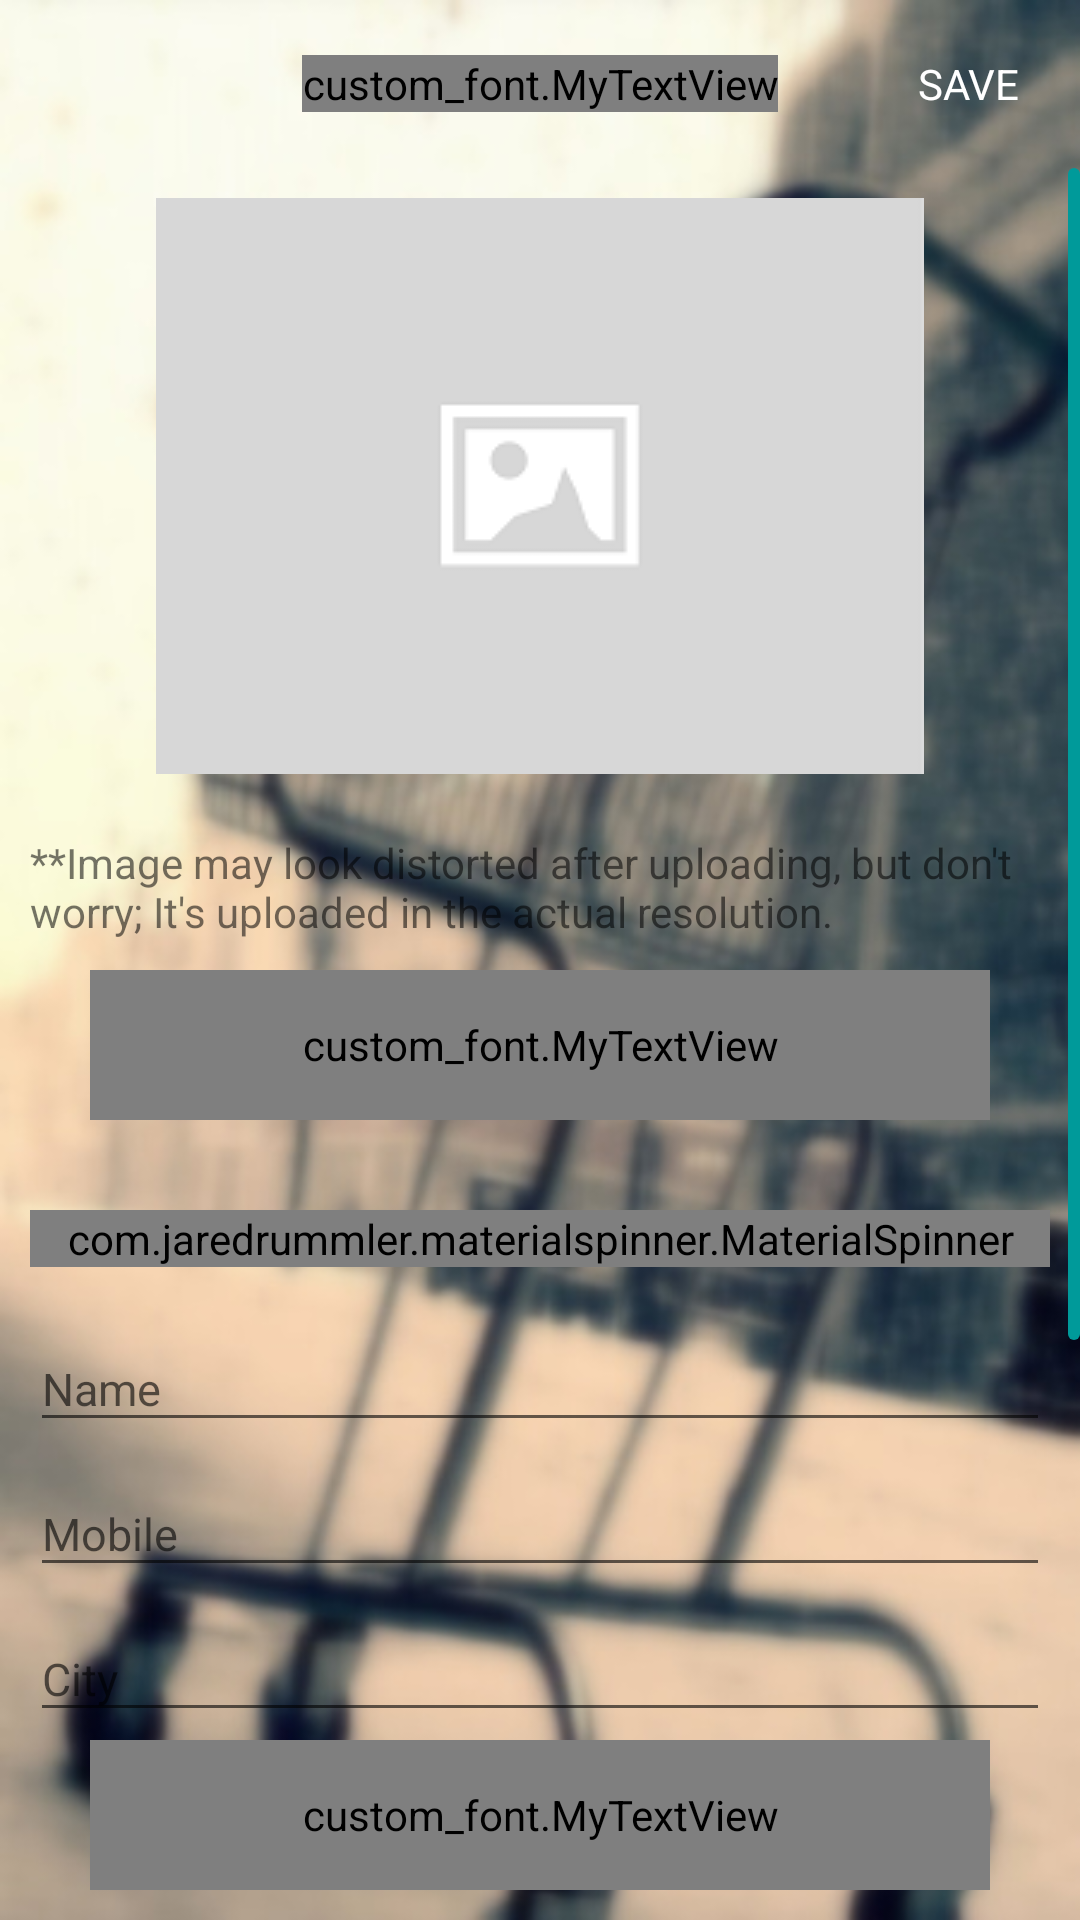

Write the Android layout XML for this screen, with the resource values it uses.
<!-- AndroidManifest.xml: application theme AppTheme -->
<!-- res/layout/activity_ad_upload.xml -->
<RelativeLayout xmlns:android="http://schemas.android.com/apk/res/android"
    xmlns:tools="http://schemas.android.com/tools"
    android:id="@+id/container"
    android:layout_width="match_parent"
    android:layout_height="match_parent"
    android:background="@drawable/shoppingblur"
    android:orientation="vertical"
    tools:context=".AdUpload">

    <RelativeLayout
        android:layout_width="match_parent"
        android:layout_height="match_parent"
        android:background="@drawable/transparent"
        android:orientation="vertical">

        <include
            android:id="@+id/tool"
            layout="@layout/toolbar" />

        <ScrollView
            android:layout_width="match_parent"
            android:layout_height="wrap_content"
            android:layout_above="@+id/submit"
            android:layout_below="@+id/tool"
            android:fadeScrollbars="false"
            android:scrollbarSize="10dp"
            android:scrollbarThumbVertical="@drawable/scroll_bar_color">

            <RelativeLayout
                android:layout_width="match_parent"
                android:layout_height="wrap_content">

                <HorizontalScrollView
                    android:id="@+id/horizontal_scroll"
                    android:layout_width="match_parent"
                    android:layout_height="wrap_content"
                    android:layout_marginLeft="10dp"
                    android:layout_marginRight="10dp">

                    <LinearLayout
                        android:id="@+id/place"
                        android:layout_width="wrap_content"
                        android:layout_height="wrap_content"
                        android:layout_gravity="center"
                        android:layout_margin="10dp"
                        android:orientation="horizontal">

                        <ImageView
                            android:id="@+id/placeholder"
                            android:layout_width="wrap_content"
                            android:layout_height="wrap_content"
                            android:src="@drawable/placeholderr" />

                    </LinearLayout>
                </HorizontalScrollView>

                <TextView
                    android:id="@+id/warning"
                    android:layout_width="match_parent"
                    android:layout_height="wrap_content"
                    android:layout_below="@+id/horizontal_scroll"
                    android:layout_margin="10dp"
                    android:text="**Image may look distorted after uploading, but don't worry; It's uploaded in the actual resolution." />

                <custom_font.MyTextView
                    android:id="@+id/hello"
                    android:layout_width="match_parent"
                    android:layout_height="50dp"
                    android:layout_below="@+id/warning"
                    android:layout_marginBottom="20dp"
                    android:layout_marginLeft="30dp"
                    android:layout_marginRight="30dp"
                    android:background="@drawable/round"
                    android:gravity="center"
                    android:text="Select Images"
                    android:textColor="#fff"
                    android:textStyle="bold" />

                <LinearLayout
                    android:layout_width="match_parent"
                    android:layout_height="wrap_content"
                    android:layout_below="@+id/hello"
                    android:layout_margin="10dp"
                    android:orientation="vertical">

                    <com.jaredrummler.materialspinner.MaterialSpinner
                        android:id="@+id/spinner"
                        android:layout_width="match_parent"
                        android:layout_height="wrap_content"
                        android:layout_marginBottom="10dp"
                        android:background="@drawable/roundwhite" />

                    <android.support.design.widget.TextInputLayout
                        android:layout_width="match_parent"
                        android:layout_height="wrap_content">

                        <EditText
                            android:id="@+id/name"
                            android:layout_width="match_parent"
                            android:layout_height="wrap_content"
                            android:hint="Name"
                            android:inputType="text"
                            android:textColor="#FFF"
                            android:textSize="15dp" />

                    </android.support.design.widget.TextInputLayout>

                    <android.support.design.widget.TextInputLayout
                        android:layout_width="match_parent"
                        android:layout_height="wrap_content">

                        <EditText
                            android:id="@+id/mobile"
                            android:layout_width="match_parent"
                            android:layout_height="wrap_content"
                            android:hint="Mobile"
                            android:inputType="number"
                            android:textColor="#FFF"
                            android:textSize="15dp" />

                    </android.support.design.widget.TextInputLayout>

                    <android.support.design.widget.TextInputLayout
                        android:layout_width="match_parent"
                        android:layout_height="wrap_content">

                        <EditText
                            android:id="@+id/city"
                            android:layout_width="match_parent"
                            android:layout_height="wrap_content"
                            android:hint="City"
                            android:inputType="text"
                            android:textColor="#FFF"
                            android:textSize="15dp" />

                    </android.support.design.widget.TextInputLayout>

                    <android.support.design.widget.TextInputLayout
                        android:layout_width="match_parent"
                        android:layout_height="wrap_content">

                        <EditText
                            android:id="@+id/title"
                            android:layout_width="match_parent"
                            android:layout_height="wrap_content"
                            android:hint="Title"
                            android:inputType="text"
                            android:textColor="#FFF"
                            android:textSize="15dp" />

                    </android.support.design.widget.TextInputLayout>

                    <android.support.design.widget.TextInputLayout
                        android:layout_width="match_parent"
                        android:layout_height="wrap_content">

                        <EditText
                            android:id="@+id/description"
                            android:layout_width="match_parent"
                            android:layout_height="wrap_content"
                            android:hint="Description"
                            android:inputType="text"
                            android:textColor="#FFF"
                            android:textSize="15dp" />

                    </android.support.design.widget.TextInputLayout>

                    <android.support.design.widget.TextInputLayout
                        android:layout_width="match_parent"
                        android:layout_height="wrap_content">

                        <EditText
                            android:id="@+id/rate"
                            android:layout_width="match_parent"
                            android:layout_height="wrap_content"
                            android:hint="Rate"
                            android:inputType="text"
                            android:textColor="#FFF"
                            android:textSize="15dp" />

                    </android.support.design.widget.TextInputLayout>
                </LinearLayout>
            </RelativeLayout>
        </ScrollView>

        <custom_font.MyTextView
            android:id="@+id/submit"
            android:layout_width="match_parent"
            android:layout_height="50dp"
            android:layout_alignParentBottom="true"
            android:layout_marginBottom="10dp"
            android:layout_marginLeft="30dp"
            android:layout_marginRight="30dp"
            android:layout_marginTop="10dp"
            android:background="@drawable/round"
            android:gravity="center"
            android:text="Submit Ad"
            android:textColor="#fff"
            android:textStyle="bold" />
    </RelativeLayout>
</RelativeLayout>
<!-- res/layout/toolbar.xml (included above) -->
<?xml version="1.0" encoding="utf-8"?>
<android.support.v7.widget.Toolbar xmlns:android="http://schemas.android.com/apk/res/android"
    android:layout_width="match_parent"
    android:layout_height="wrap_content"
    android:background="#00000000">

    <ImageView
        android:id="@+id/back"
        android:layout_width="wrap_content"
        android:layout_height="wrap_content"
        android:layout_marginLeft="20dp"
        android:background="@drawable/leftarrowarrows" />

    <custom_font.MyTextView
        android:id="@+id/edit"
        android:layout_width="wrap_content"
        android:layout_height="wrap_content"
        android:layout_gravity="center"
        android:gravity="bottom"
        android:text="Edit"
        android:textColor="#fff"
        android:textSize="20dp" />


    <TextView
        android:id="@+id/save"
        android:layout_width="wrap_content"
        android:layout_height="wrap_content"
        android:layout_gravity="right"
        android:layout_marginRight="20dp"
        android:text="SAVE"
        android:textColor="#fff"
        android:textSize="14dp" />

</android.support.v7.widget.Toolbar>
<!-- resources referenced by this layout -->
<resources>
  <!-- drawable placeholderr: png bitmap (drawable, 2553 bytes) -->
  <!-- drawable round (drawable) -->
  <?xml version="1.0" encoding="utf-8"?>
  <shape xmlns:android="http://schemas.android.com/apk/res/android"
      android:shape="rectangle">
      <solid android:color="#009a9a" />
      <corners
          android:bottomRightRadius="25dp"
          android:bottomLeftRadius="25dp"
          android:topRightRadius="25dp"
          android:topLeftRadius="25dp" />
  </shape>
  <!-- drawable roundwhite (drawable) -->
  <?xml version="1.0" encoding="utf-8"?>
  <shape xmlns:android="http://schemas.android.com/apk/res/android"
      android:shape="rectangle">
      <solid android:color="#4fff" />
      <corners
          android:bottomRightRadius="25dp"
          android:bottomLeftRadius="25dp"
          android:topRightRadius="25dp"
          android:topLeftRadius="25dp" />
  </shape>
  <!-- drawable scroll_bar_color (drawable) -->
  <?xml version="1.0" encoding="utf-8"?>
  <shape xmlns:android="http://schemas.android.com/apk/res/android">
  
      <gradient
          android:angle="45"
          android:endColor="#009a9a"
          android:centerColor="#009a9a"
          android:startColor="#009a9a" />
  
      <corners android:radius="8dp" />
      <size android:width="4dp" />
      <padding
          android:left="0.5dp"
          android:right="0.5dp" />
  
  </shape>
  <!-- drawable shoppingblur: jpg bitmap (drawable, 62552 bytes) -->
  <style name="AppTheme" parent="Theme.AppCompat.Light.DarkActionBar">
          
          <item name="colorPrimary">@color/colorPrimary</item>
          <item name="colorPrimaryDark">@color/colorPrimaryDark</item>
          <item name="colorAccent">@color/colorAccent</item>
          <item name="android:windowNoTitle">true</item>
          <item name="android:windowFullscreen">true</item>
          <item name="android:textColorPrimary">#000000</item>
      </style>
  <color name="colorPrimary">#009a9a</color>
  <color name="colorPrimaryDark">#009a9a</color>
  <color name="colorAccent">#F44336</color>
</resources>
